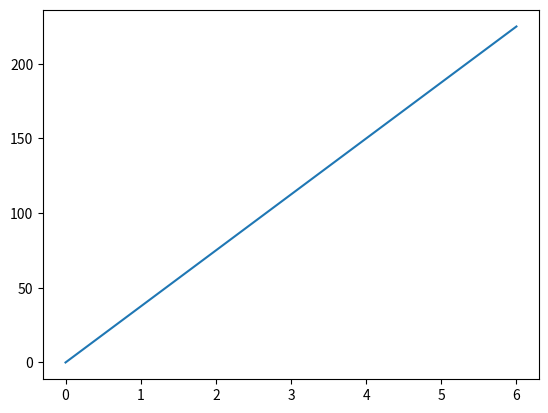

Here is the Python script that generated this plot:

import matplotlib.pyplot as plt
import numpy as np

xpoints = np.array([0, 6])
ypoints = np.array([0, 225])

plt.plot(xpoints, ypoints)
plt.show()